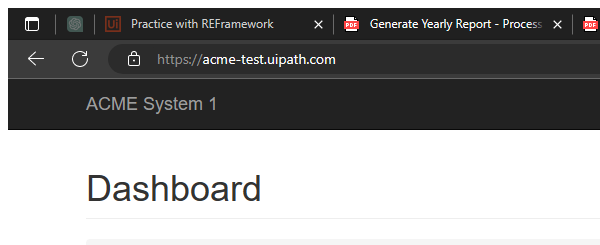
Task: Robotic Enterprise Framework
Workflow: System1_Close

Step 1: Attach Browser 'msedge.exe ACME' in window 'ACME System 1 - Dashboard' (msedge.exe)

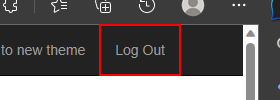
Step 2: click on the link 'Log Out'
